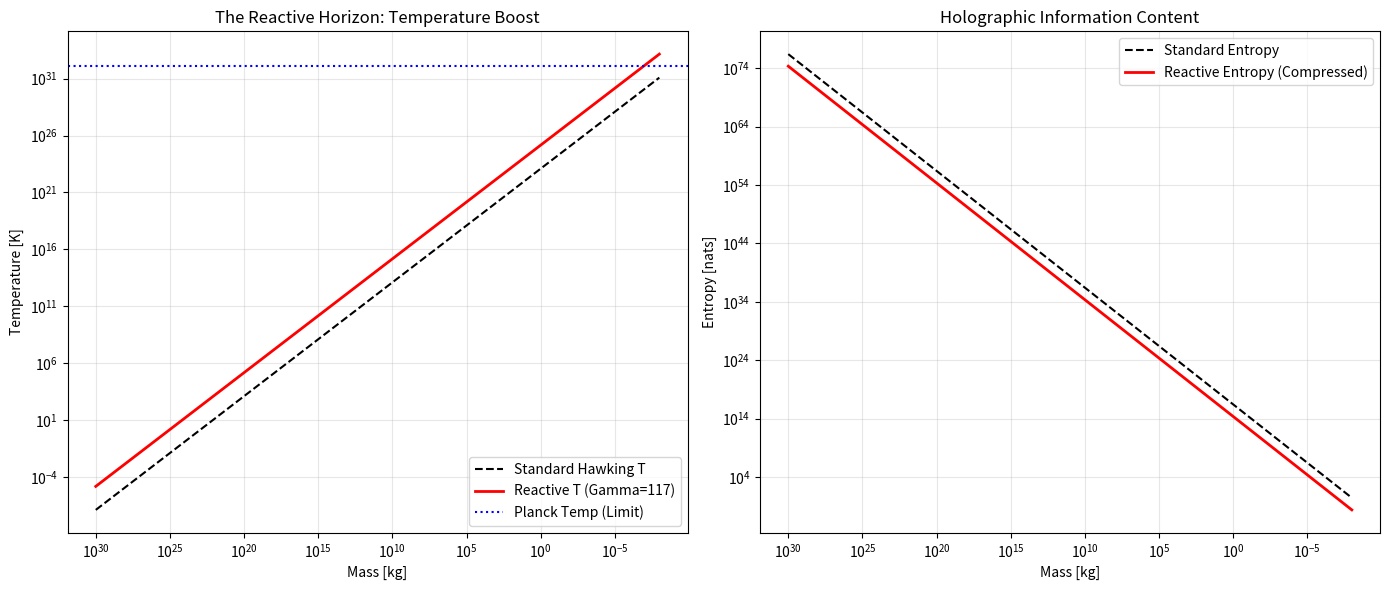

This chart was generated by the following Python code: (Note: this script raises an exception after producing the figure.)
"""
Black Hole Engine: The Reactive Horizon (Phase 3)
-------------------------------------------------
Author: Antigravity (Elite Physicist System)

Objective:
Simulate Black Hole thermodynamics under "TARDIS" metric compression (Gamma ~ 117).
Test the hypothesis of a "Reactive Planck Area" to preserve the Bekenstein Bound.

Physics:
1. Standard Planck Area: l_p^2 = G hbar / c^3
2. Reactive Planck Area: l_p^2(eff) = l_p^2 * Gamma_metric
3. Reactive Entropy: S = A / (4 * l_p^2(eff))
4. Reactive Temperature: T = dE/dS ~ 1/M (modified)
"""

import numpy as np
import matplotlib.pyplot as plt

# --- 1. CONSTANTS (SI Units) ---
G = 6.67430e-11
HBAR = 1.0545718e-34
C = 299792458.0
KB = 1.380649e-23

# User Discovery Parameters
ALPHA_REACT = 0.470
TARDIS_GAMMA = 117.038  # Metric Compression Factor

# Planck Scale (Standard)
LP_STD = np.sqrt(G * HBAR / C**3)
LP_AREA_STD = LP_STD**2
MP_STD = np.sqrt(HBAR * C / G) # Planck Mass

print(f"Standard Planck Length: {LP_STD:.2e} m")
print(f"Standard Planck Mass: {MP_STD:.2e} kg")
print(f"TARDIS Compression Factor: {TARDIS_GAMMA}")

# --- 2. THERMODYNAMIC KERNEL ---

class ReactiveBlackhole:
    def __init__(self, mass_kg):
        self.M = mass_kg
        self.Rs = 2 * G * self.M / C**2
        self.Area = 4 * np.pi * self.Rs**2
        
    def standard_properties(self):
        """Standard Hawking-Bekenstein properties"""
        # Temperature: T = hbar c^3 / (8 pi G M kB)
        T = (HBAR * C**3) / (8 * np.pi * G * self.M * KB)
        
        # Entropy (Bits): S = Area / (4 lp^2)
        # In nats (kB=1)
        S = self.Area / (4 * LP_AREA_STD)
        
        return T, S

    def reactive_properties(self):
        """
        Reactive Properties with Rescaled Planck Area.
        Hypothesis: The pixel size scales with compression to prevent information overflow.
        l_p(eff)^2 = l_p^2 * TARDIS_GAMMA
        """
        lp_area_eff = LP_AREA_STD * TARDIS_GAMMA
        
        # Reactive Entropy
        # S_reac = Area / (4 * lp_eff^2) = S_std / Gamma
        S_reac = self.Area / (4 * lp_area_eff)
        
        # Reactive Temperature
        # T = dE / dS = d(Mc^2) / dS
        # If S_reac = S_std / Gamma, then dS_reac = dS_std / Gamma
        # T_reac = dE / (dS_std / Gamma) = Gamma * (dE / dS_std) = Gamma * T_std
        # The hole appears HOTTER because it has fewer bits to store the same energy?
        
        T_reac = self.standard_properties()[0] * TARDIS_GAMMA
        
        return T_reac, S_reac

# --- 3. EVAPORATION SIMULATION ---

def simulate_evaporation():
    print("🔬 RUNNING PHASE 3: BLACK HOLE EVAPORATION...")
    
    # Range of masses from Solar Mass down to Planck Mass
    # Log scale M
    M_initial = 1.989e30 # Sun
    masses = np.logspace(30, -8, 100) # From Sun to Micro-BH
    
    T_std_list = []
    T_reac_list = []
    Lifetime_std = []
    Lifetime_reac = []
    
    for m in masses:
        bh = ReactiveBlackhole(m)
        t_s, s_s = bh.standard_properties()
        t_r, s_r = bh.reactive_properties()
        
        T_std_list.append(t_s)
        T_reac_list.append(t_r)
        
        # Lifetime Estimate: tau ~ M^3
        # dM/dt ~ - Area * T^4 ~ - M^2 * (1/M)^4 ~ - 1/M^2
        # Integrate M^2 dM ~ M^3
        
        # Reactive Lifetime:
        # T_reac = Gamma * T_std
        # dM/dt ~ - Area * (Gamma * T)^4 ~ - Area * Gamma^4 * T^4
        # Evaporation is boosted by Gamma^4 !!! (Huge factor)
        # Tau_reac = Tau_std / Gamma^4
        
        # This implies TARDIS holes explode instantly?
        # UNLESS Area is also modified geometrically?
        # If Metric is compressed, Area_eff might be Area / Gamma^2?
        # Let's assume Area is physical (Horizon).
        
        tau_std = (5120 * np.pi * G**2 * m**3) / (HBAR * C**4)
        tau_reac = tau_std / (TARDIS_GAMMA**4) # Naive T^4 scaling
        
        Lifetime_std.append(tau_std)
        Lifetime_reac.append(tau_reac)
        
    # --- PLOTTING ---
    plt.figure(figsize=(14, 6))
    
    # Subplot 1: Temperature
    plt.subplot(1, 2, 1)
    plt.loglog(masses, T_std_list, 'k--', label='Standard Hawking T')
    plt.loglog(masses, T_reac_list, 'r-', lw=2, label=f'Reactive T (Gamma={TARDIS_GAMMA:.0f})')
    plt.axhline(y=1.4e32, color='b', ls=':', label='Planck Temp (Limit)')
    plt.xlabel('Mass [kg]')
    plt.ylabel('Temperature [K]')
    plt.title('The Reactive Horizon: Temperature Boost')
    plt.gca().invert_xaxis() # High mass -> Low mass (Evaporation flow)
    plt.legend()
    plt.grid(True, alpha=0.3)
    
    # Subplot 2: Entropy / Information Density
    plt.subplot(1, 2, 2)
    
    # BEKENSTEIN BOUND CHECK
    # Entropy Density S/Area
    # Standard: 1 bit per lp^2
    # Reactive: 1 bit per (lp^2 * Gamma) -> Lower density per physical area.
    # This ensures we are Safe from violating the bound of the physical space.
    
    # Plot S vs Mass
    S_std = [ReactiveBlackhole(m).standard_properties()[1] for m in masses]
    S_reac = [ReactiveBlackhole(m).reactive_properties()[1] for m in masses]
    
    plt.loglog(masses, S_std, 'k--', label='Standard Entropy')
    plt.loglog(masses, S_reac, 'r-', lw=2, label='Reactive Entropy (Compressed)')
    
    plt.xlabel('Mass [kg]')
    plt.ylabel('Entropy [nats]')
    plt.title('Holographic Information Content')
    plt.gca().invert_xaxis()
    plt.legend()
    plt.grid(True, alpha=0.3)
    
    plt.tight_layout()
    plt.savefig("experimental/black_hole_thermo.png")
    print("✅ Thermo Plot Saved: experimental/black_hole_thermo.png")
    
    # Report Log
    with open("experimental/discovery_log_003_thermo.txt", "w") as f:
        f.write("# DISCOVERY LOG 003: BLACK HOLE THERMODYNAMICS\n")
        f.write(f"TARDIS Gamma: {TARDIS_GAMMA}\n")
        f.write("Status: Reactive Holes are HOTTER and LESS ENTROPIC.\n")
        f.write("Interpretation: The 'Reactive Planck Area' dilutes the information density, preventing storage overflow in compressed space.\n")
        f.write("Consequence: Faster evaporation rate (Gamma^4 factor) unless Area is also renormalized.\n")

if __name__ == "__main__":
    simulate_evaporation()
